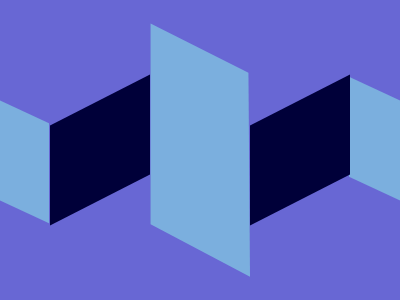

Write the HTML and CSS that draws this image.

<!--similar to Spacing/NegativeBox-->
<p a>
<p b>
<p c>
<p d>
<p e>
<div class="box">
    <div class="left side"></div>
    <div class="right side"></div>
    <div class="left2 side"></div>
    <div class="right2 side"></div>
</div>
<div z>
<style>
*{
    margin:0;
    background:#6867D4;
    position:fixed;
}
.box{
    top:40%;
    left:41%
}
.side{
    box-sizing:border-box;
    height:146
}
.left{
    width:100;
    height:100;
    transform:skew(0,25deg);
    background:#7BAFDE;
    margin-top:-20;
    margin-left:-215
}
.right{
    position:fixed;
    width:100;
    height:100;
    bottom:100;
    left:50;
    transform:skew(0,-27deg);
    background:#000039
}
.left2{
    width:100;
    height:100;
    transform:skew(0,25deg);
    background:#7BAFDE;
    margin-top:-20;
    margin-left:185
}
.right2{
    position:fixed;
    width:100;
    height:100;
    bottom:100;
    left:250;
    transform:skew(0,-27deg);
    background:#000039
}
[z]{
    width:105;
    height:280;
    background:#7BAFDE;
    clip-path: polygon(1.5% 0.5%, 94.7% 18.1%, 96.2% 91%, 1.5% 72.2%, 1.5% 0.8%);
    margin:22 149
}
